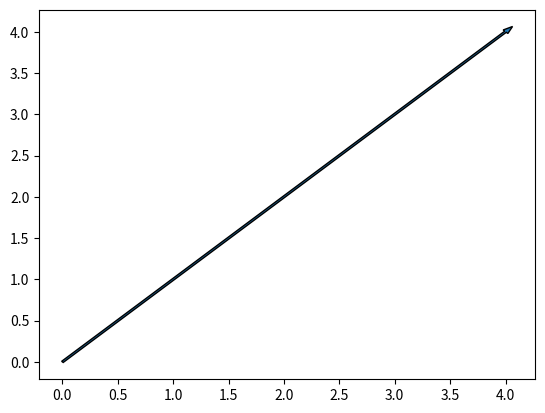
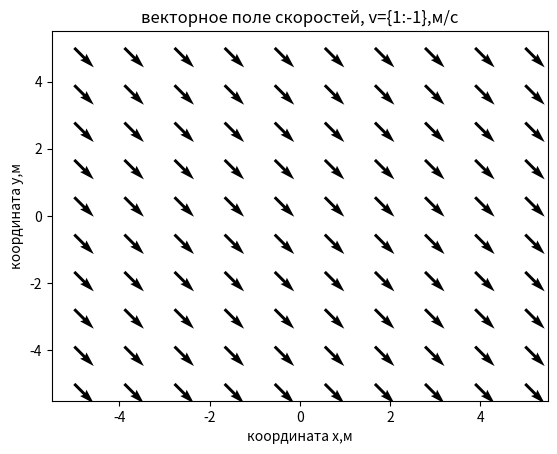
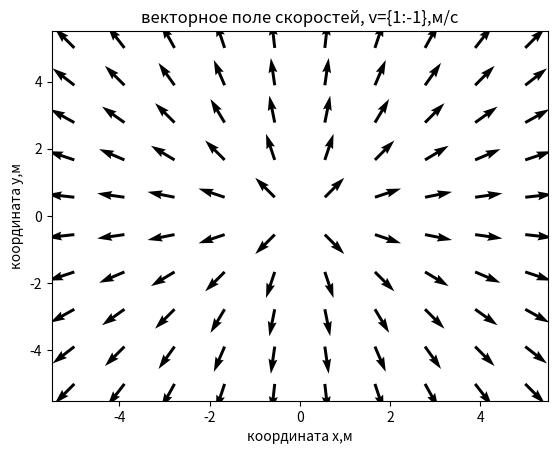
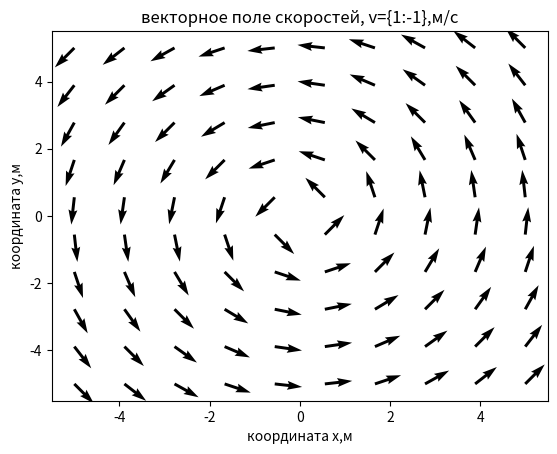
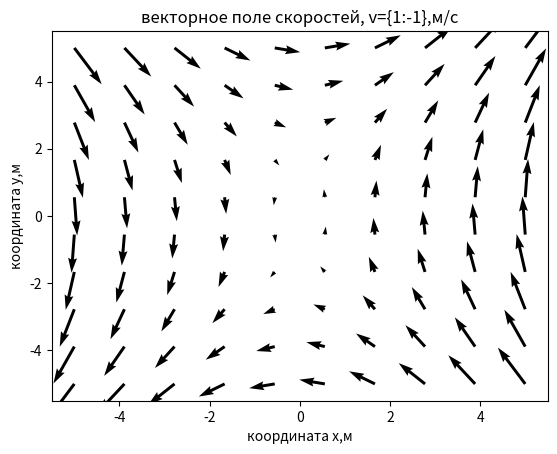

Generate these figures, in order, with matplotlib:
import matplotlib.pyplot as plt 
import numpy as np
plt.arrow(0,0,4,4,width=0.02)
plt.savefig('vector.png')
plt.close()
x,y=np.meshgrid(np.linspace(-5,5,10) ,np.linspace(-5,5,10) )
u = 1
v = -1
plt.quiver(x,y,u,v)
plt.title('векторное поле скоростей, v={1:-1},м/с')
plt.xlabel('координата x,м')
plt.ylabel('координата y,м')
plt.savefig('vector_field_1.png')
plt.close()



u = x / np.sqrt(x**2+ y**2)
v = y / np.sqrt(x**2+ y**2)
plt.quiver(x,y,u,v)
plt.title('векторное поле скоростей, v={1:-1},м/с')
plt.xlabel('координата x,м')
plt.ylabel('координата y,м')
plt.savefig('vector_field_2.png')
plt.close()

u = - y / np.sqrt(x**2+ y**2)
v =  x / np.sqrt(x**2+ y**2)
plt.quiver(x,y,u,v)
plt.title('векторное поле скоростей, v={1:-1},м/с')
plt.xlabel('координата x,м')
plt.ylabel('координата y,м')
plt.savefig('vector_field_3.png')
plt.close()

u = - y / np.sqrt(x**2+ y**2)+y
v =  x / np.sqrt(x**2+ y**2)+x
plt.quiver(x,y,u,v)
plt.title('векторное поле скоростей, v={1:-1},м/с')
plt.xlabel('координата x,м')
plt.ylabel('координата y,м')
plt.savefig('vector_field_4.png')
plt.close()
